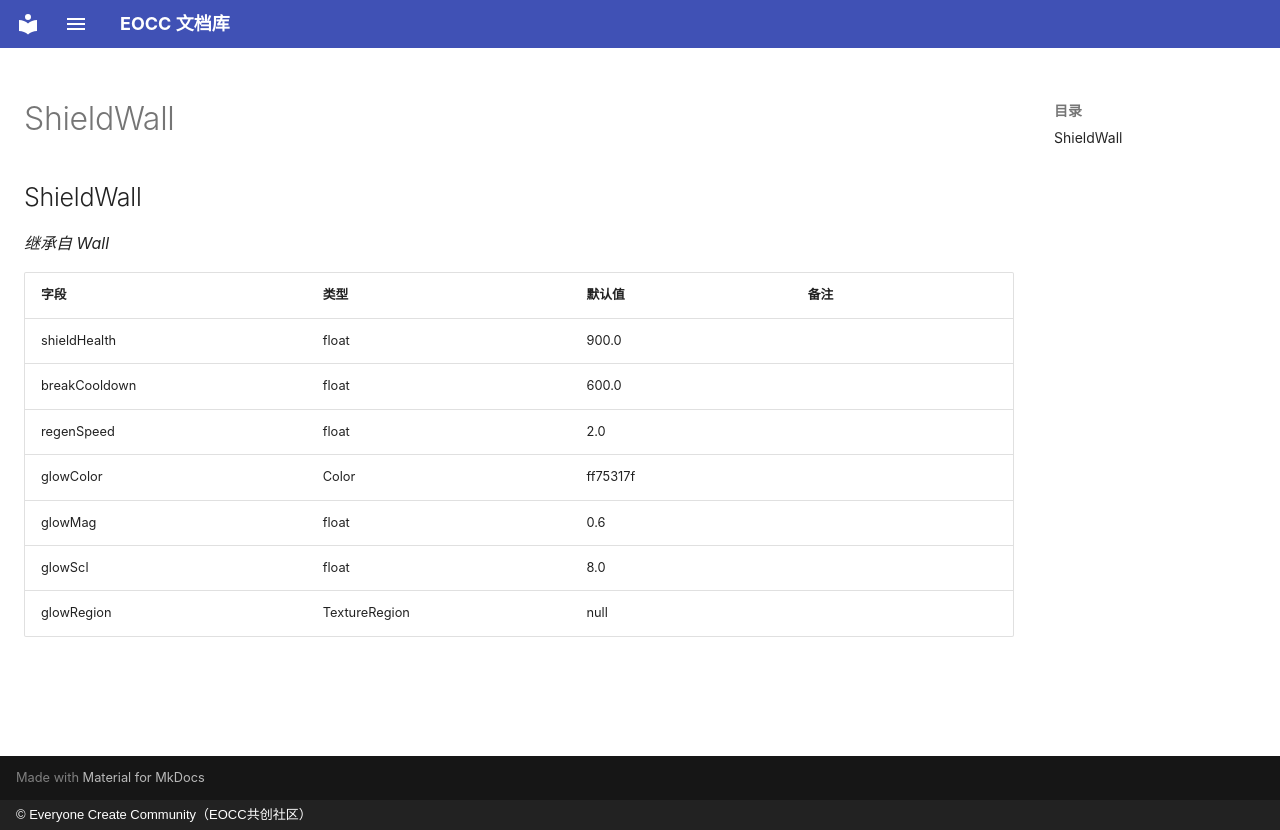

repository: eoccc/eoccc.github.io · page: wiki/mindustry/zh/Modding%20Classes/ShieldWall/index.html · generator: mkdocs · copyright: © Everyone Create Community（EOCC共创社区）

# ShieldWall

## ShieldWall

*继承自 Wall*

| 字段 | 类型 | 默认值 | 备注 |
|---|---|---|---|
| shieldHealth | float | 900.0 |  |
| breakCooldown | float | 600.0 |  |
| regenSpeed | float | 2.0 |  |
| glowColor | Color | ff75317f |  |
| glowMag | float | 0.6 |  |
| glowScl | float | 8.0 |  |
| glowRegion | TextureRegion | null |  |
